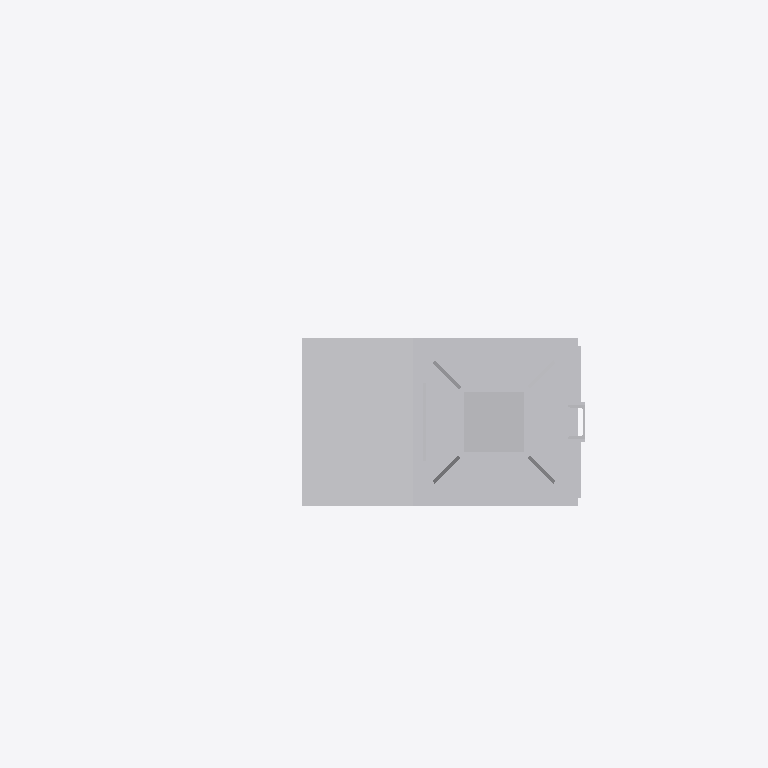
Plan cut of the same IFC building model at storey 'Ebene 1' (level 0.00 m, cut at 1.40 m), seen from above with north up, elements coloured by IFC class: 1 other element (light grey). Cut surfaces are drawn darker.
Extent 2.1 m × 1.3 m × 6.5 m (x, y, z). Storeys (1): Ebene 1 at 0.00 m. Elements (1): 1 IfcBuildingElementProxy.

HEADER;
FILE_DESCRIPTION(('ViewDefinition [ReferenceView_V1.1]'),'2;1');
FILE_NAME('','2022-09-20T12:41:18',(''),(''),'The EXPRESS Data Manager Version 5.02.0100.07 : ','20211019_1515(x64) - Exporter 20.2.60.15 - Defau','');
FILE_SCHEMA(('IFC4'));
ENDSEC;
DATA;
#107=IFCPROJECT('3lK2Pz8LT1vgeGVy1D0xQu',#42,'',$,$,'','',(#98),#93);
#26244=IFCSITE('3lK2Pz8LT1vgeGVy1D0xQw',#42,'Default',$,$,#26241,$,$,.ELEMENT.,(42,24,53,508911),(-71,-15,-29,-58837),0.0,$,$);
#122=IFCBUILDING('3lK2Pz8LT1vgeGVy1D0xQv',#42,'',$,$,#33,$,'',.ELEMENT.,$,$,$);
#135=IFCBUILDINGSTOREY('3lK2Pz8LT1vgeGVy2o$4$7',#42,'Ebene 1',$,'Ebene:Ebene 1',#133,$,'Ebene 1',.ELEMENT.,0.0);
#26106=IFCBUILDINGELEMENTPROXY('00AeLqBb5D9fiQUoLyrnyY',#42,'S 8000.5.7-1_M4100-A400-Zu-HS-R_LOD400-500:S 8000.5.7-1_M4100-A400-Zu-HS-R_LOD400-500:3348',$,'S 8000.5.7-1_M4100-A400-Zu-HS-R_LOD400-500:S 8000.5.7-1_M4100-A400-Zu-HS-R_LOD400-500',#26104,#26098,'3348',$);
ENDSEC;
